Run: headless pygame with SDL's dummy video driver; simulated clock (each Clock.tick advances the game by its frame time, no real sleeping); random seed 0; keys injected as events and as key.get_pressed() state; no mouse input.
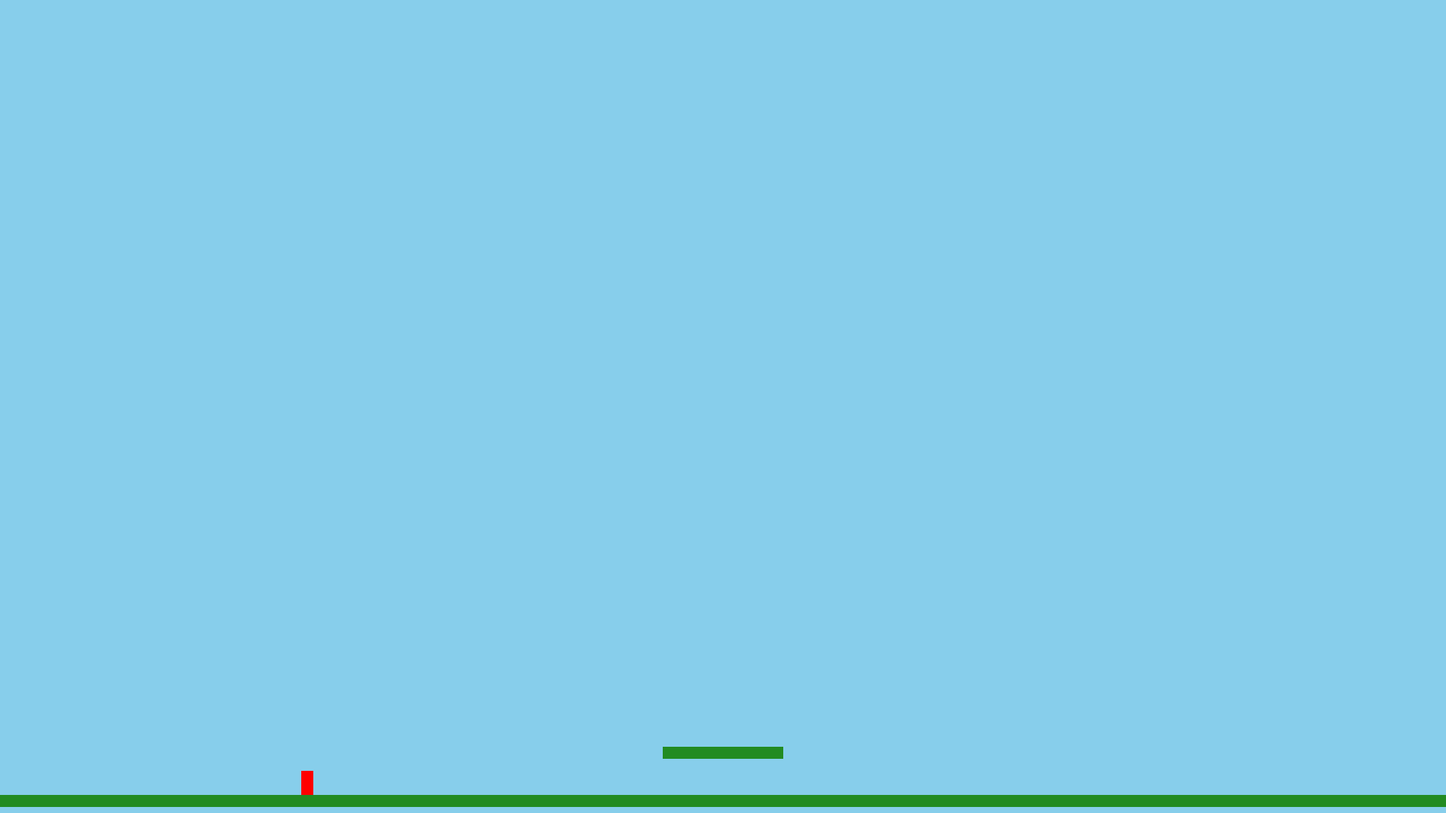
Frame 1 of 4 · flips 1–60 · no input
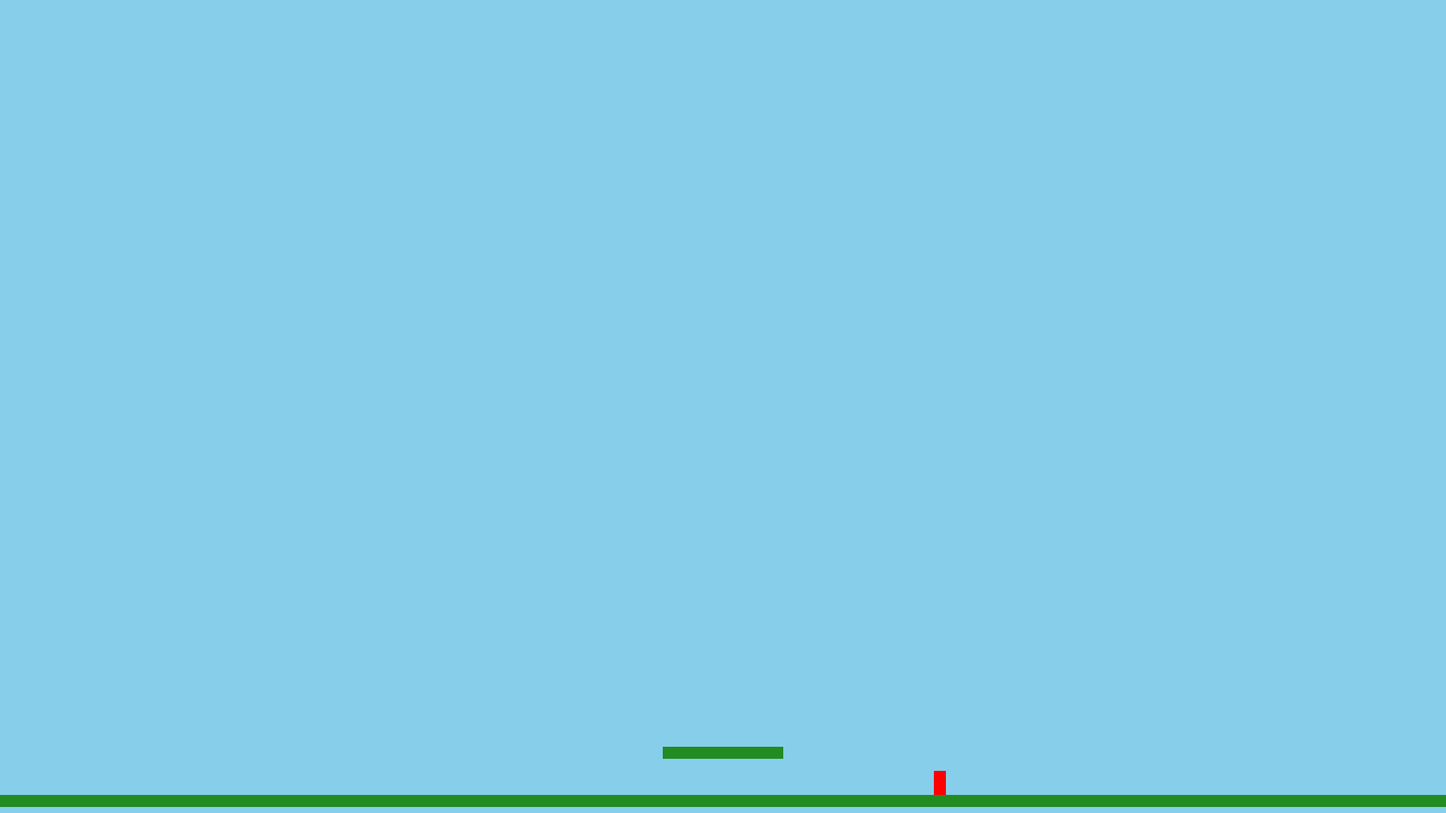
Frame 2 of 4 · flips 61–180 · tapped SPACE, RETURN · held RIGHT (→), D
Frame 3 of 4 · flips 181–300 · held DOWN (↓), S · screen unchanged from frame 2, image omitted
Frame 4 of 4 · flips 301–420 · held LEFT (←), A, UP (↑), W · screen unchanged from frame 3, image omitted

The pygame program that drew these frames:

import pygame as pg
import sys

# --- Constantes du Jeu ---
SCREEN_WIDTH = 1920
SCREEN_HEIGHT = 1080
TILE_SIZE = 16  # Taille des tuiles (16x16 pixels)
FPS = 60
BG_COLOR = (135, 206, 235)  # Bleu ciel

# --- Vitesse et Gravité ---
GRAVITY = 0.8        
JUMP_STRENGTH = -16  
PLAYER_SPEED = 7     

# --- Définition du Terrain (Map) ---
MAP_COLS = SCREEN_WIDTH // TILE_SIZE
MAP_ROWS = SCREEN_HEIGHT // TILE_SIZE

# --- CORRECTION APPLIQUÉE ICI ---
# 1. Créer une liste de chaînes de caractères ('0' pour le ciel) pour toutes les rangées
GAME_MAP = ['0' * MAP_COLS for _ in range(MAP_ROWS)]

# 2. Placer le sol sur la dernière rangée
GAME_MAP[MAP_ROWS - 1] = '1' * MAP_COLS 

# 3. Placer la petite plateforme pour tester les sauts
# L'indice est maintenant valide car GAME_MAP a MAP_ROWS éléments
# Note: On doit s'assurer que la longueur totale de la chaîne reste MAP_COLS
platform_padding_width = MAP_COLS // 2 - 5 
# On recalcule la marge restante pour s'assurer que la chaîne fait exactement MAP_COLS de long
platform_start_index = platform_padding_width
platform_end_index = platform_padding_width + 10
remaining_padding = MAP_COLS - platform_end_index

GAME_MAP[MAP_ROWS - 5] = '0' * platform_start_index + '1' * 10 + '0' * remaining_padding

# --- Reste des Classes (identiques) ---

class Tile(pg.sprite.Sprite):
    def __init__(self, x, y, size):
        super().__init__()
        self.image = pg.Surface([size, size])
        self.image.fill((34, 139, 34)) 
        self.rect = self.image.get_rect(topleft=(x, y))

class Player(pg.sprite.Sprite):
    def __init__(self, x, y):
        super().__init__()
        self.width = 16
        self.height = 32
        self.image = pg.Surface([self.width, self.height])
        self.image.fill((255, 0, 0)) 
        self.rect = self.image.get_rect(topleft=(x, y))
        self.velocity = pg.math.Vector2(0, 0)
        self.on_ground = False
        
    def get_input(self, keys):
        if keys[pg.K_d]:
            self.velocity.x = PLAYER_SPEED
        elif keys[pg.K_q]:
            self.velocity.x = -PLAYER_SPEED
        else:
            self.velocity.x = 0
            
        if keys[pg.K_SPACE] and self.on_ground:
            self.velocity.y = JUMP_STRENGTH
            self.on_ground = False

    def apply_gravity(self):
        self.velocity.y += GRAVITY
        if self.velocity.y > 20: 
            self.velocity.y = 20
        self.rect.y += self.velocity.y
        
    def horizontal_movement_collision(self, tiles):
        self.rect.x += self.velocity.x
        
        # Gestion des bords de l'écran
        if self.rect.left < 0:
            self.rect.left = 0
        if self.rect.right > SCREEN_WIDTH:
            self.rect.right = SCREEN_WIDTH

        # Collision avec les tuiles
        for tile in tiles:
            if self.rect.colliderect(tile.rect):
                if self.velocity.x > 0:
                    self.rect.right = tile.rect.left
                elif self.velocity.x < 0:
                    self.rect.left = tile.rect.right

    def vertical_movement_collision(self, tiles):
        self.apply_gravity()
        self.on_ground = False
        
        for tile in tiles:
            if self.rect.colliderect(tile.rect):
                if self.velocity.y > 0:
                    self.rect.bottom = tile.rect.top
                    self.velocity.y = 0
                    self.on_ground = True
                elif self.velocity.y < 0:
                    self.rect.top = tile.rect.bottom
                    self.velocity.y = 0

    def update(self, keys, tiles):
        self.get_input(keys)
        self.horizontal_movement_collision(tiles)
        self.vertical_movement_collision(tiles)
            
class Level:
    def __init__(self, surface, map_data):
        self.display_surface = surface
        self.setup_level(map_data)
        
    def setup_level(self, map_data):
        self.tiles = pg.sprite.Group()
        self.player = pg.sprite.GroupSingle()
        
        for row_index, row in enumerate(map_data):
            for col_index, tile_char in enumerate(row):
                x = col_index * TILE_SIZE
                y = row_index * TILE_SIZE
                
                if tile_char == '1': 
                    tile_sprite = Tile(x, y, TILE_SIZE)
                    self.tiles.add(tile_sprite)

        player_start_y = (MAP_ROWS - 2) * TILE_SIZE - 32
        self.player.add(Player(400, player_start_y))
        
    def run(self):
        self.tiles.draw(self.display_surface)
        keys = pg.key.get_pressed()
        self.player.update(keys, self.tiles.sprites())
        self.player.draw(self.display_surface)

def main():
    pg.init()
    screen = pg.display.set_mode((SCREEN_WIDTH, SCREEN_HEIGHT))
    pg.display.set_caption("Metroidvania - Zone de Test Statique (1920x1080)")
    clock = pg.time.Clock()
    
    level = Level(screen, GAME_MAP)
    
    while True:
        for event in pg.event.get():
            if event.type == pg.QUIT:
                pg.quit()
                sys.exit()
                
        screen.fill(BG_COLOR)
        level.run()
        
        pg.display.flip()
        clock.tick(FPS)

if __name__ == '__main__':
    main()
